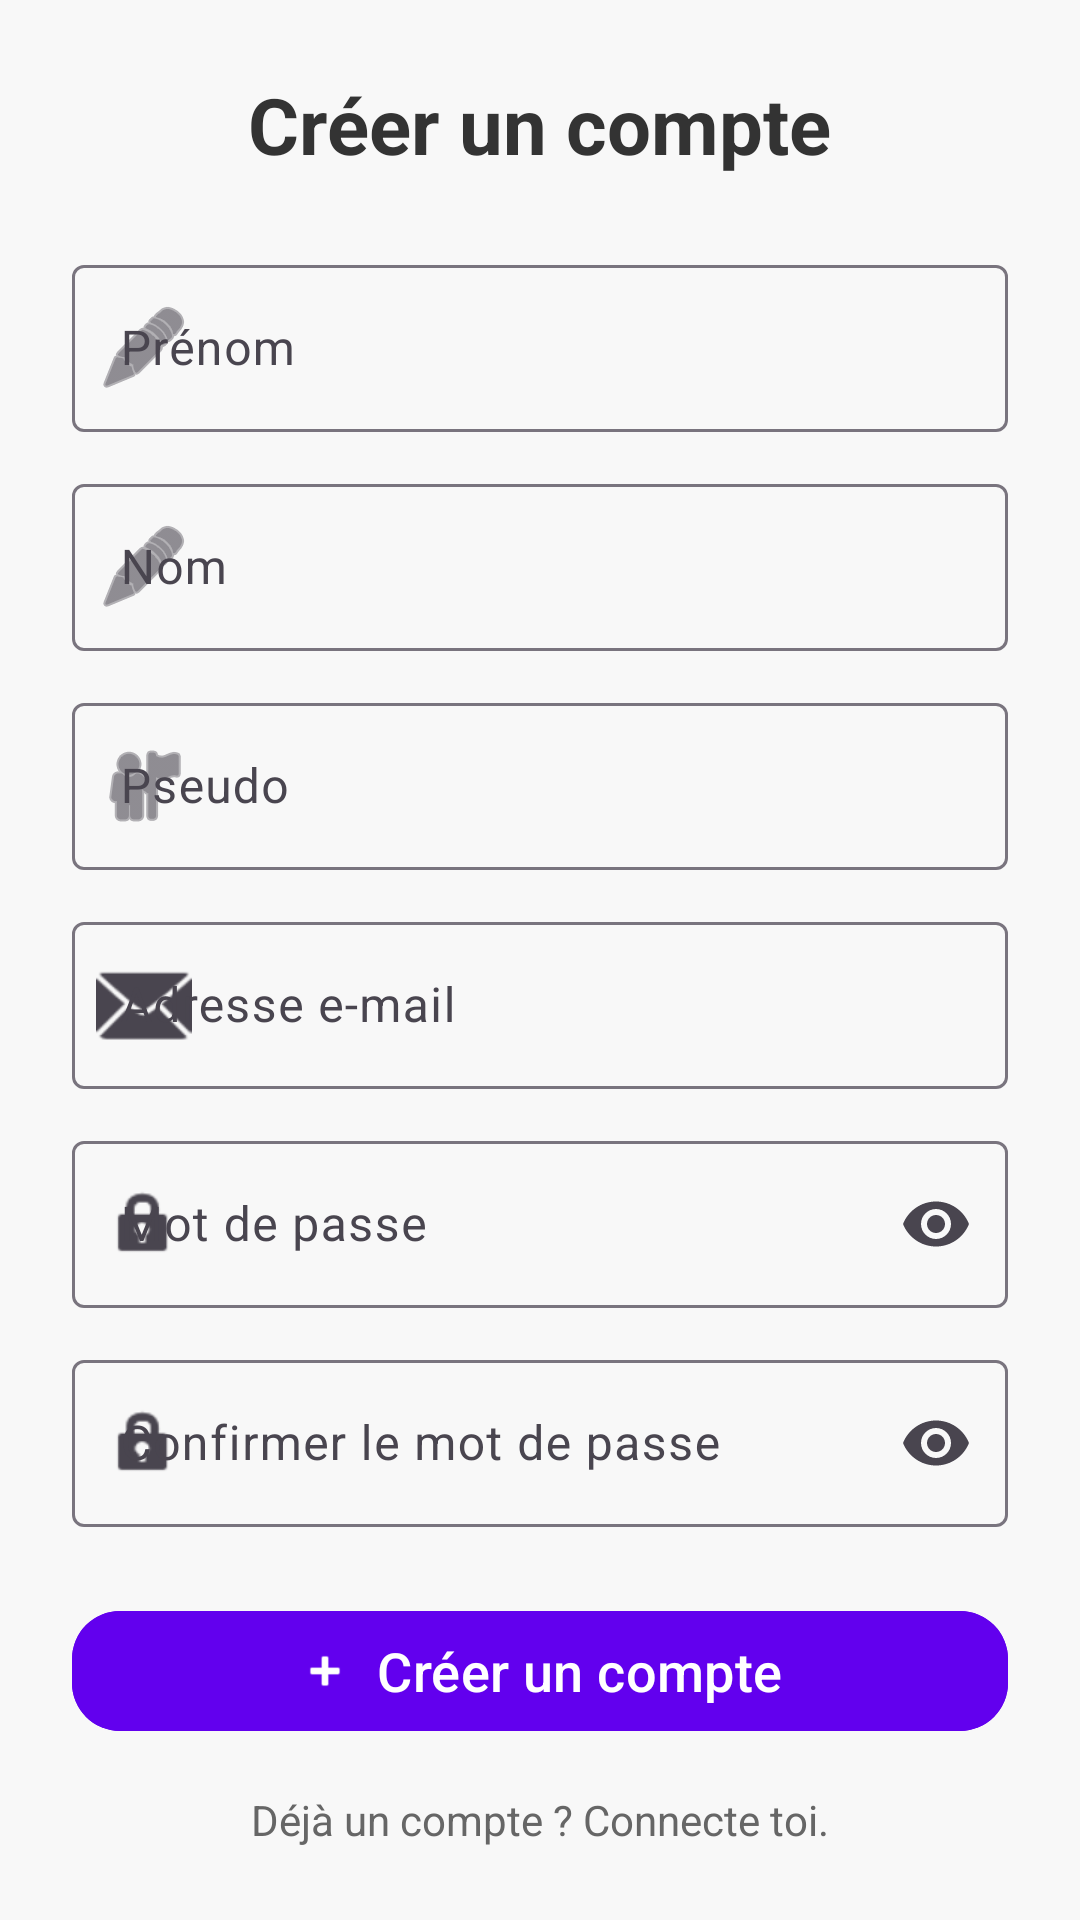

The Android layout XML behind this screen, and the referenced resources:
<!-- AndroidManifest.xml: application theme Theme.Fera -->
<!-- res/layout/register_activity.xml -->
<?xml version="1.0" encoding="utf-8"?>
<ScrollView xmlns:android="http://schemas.android.com/apk/res/android"
    xmlns:app="http://schemas.android.com/apk/res-auto"
    xmlns:tools="http://schemas.android.com/tools"
    android:layout_width="match_parent"
    android:layout_height="match_parent"
    android:padding="24dp"
    android:background="#F8F8F8">

    <LinearLayout
        android:layout_width="match_parent"
        android:layout_height="wrap_content"
        android:orientation="vertical"
        android:gravity="center_horizontal">

        <TextView
            android:text="Créer un compte"
            android:textSize="26sp"
            android:textStyle="bold"
            android:textColor="#333333"
            android:layout_marginBottom="24dp"
            android:layout_width="wrap_content"
            android:layout_height="wrap_content" />

        <com.google.android.material.textfield.TextInputLayout
            android:layout_width="match_parent"
            android:layout_height="wrap_content"
            android:hint="Prénom"
            app:startIconDrawable="@android:drawable/ic_menu_edit">

            <com.google.android.material.textfield.TextInputEditText
                android:id="@+id/editTextPrenom"
                android:layout_width="match_parent"
                android:layout_height="wrap_content"
                android:inputType="textPersonName" />
        </com.google.android.material.textfield.TextInputLayout>

        <com.google.android.material.textfield.TextInputLayout
            android:layout_width="match_parent"
            android:layout_height="wrap_content"
            android:hint="Nom"
            app:startIconDrawable="@android:drawable/ic_menu_edit"
            android:layout_marginTop="12dp">

            <com.google.android.material.textfield.TextInputEditText
                android:id="@+id/editTextNom"
                android:layout_width="match_parent"
                android:layout_height="wrap_content"
                android:inputType="textPersonName" />
        </com.google.android.material.textfield.TextInputLayout>

        <com.google.android.material.textfield.TextInputLayout
            android:layout_width="match_parent"
            android:layout_height="wrap_content"
            android:hint="Pseudo"
            app:startIconDrawable="@android:drawable/ic_menu_myplaces"
            android:layout_marginTop="12dp">

            <com.google.android.material.textfield.TextInputEditText
                android:id="@+id/editTextPseudo"
                android:layout_width="match_parent"
                android:layout_height="wrap_content"
                android:inputType="textPersonName" />
        </com.google.android.material.textfield.TextInputLayout>

        <com.google.android.material.textfield.TextInputLayout
            android:layout_width="match_parent"
            android:layout_height="wrap_content"
            android:hint="Adresse e-mail"
            app:startIconDrawable="@android:drawable/ic_dialog_email"
            android:layout_marginTop="12dp">

            <com.google.android.material.textfield.TextInputEditText
                android:id="@+id/editTextEmail"
                android:layout_width="match_parent"
                android:layout_height="wrap_content"
                android:inputType="textEmailAddress" />
        </com.google.android.material.textfield.TextInputLayout>

        <com.google.android.material.textfield.TextInputLayout
            android:layout_width="match_parent"
            android:layout_height="wrap_content"
            android:hint="Mot de passe"
            app:startIconDrawable="@android:drawable/ic_lock_idle_lock"
            app:endIconMode="password_toggle"
            android:layout_marginTop="12dp">

            <com.google.android.material.textfield.TextInputEditText
                android:id="@+id/editTextPassword"
                android:layout_width="match_parent"
                android:layout_height="wrap_content"
                android:inputType="textPassword" />
        </com.google.android.material.textfield.TextInputLayout>

        <com.google.android.material.textfield.TextInputLayout
            android:layout_width="match_parent"
            android:layout_height="wrap_content"
            android:hint="Confirmer le mot de passe"
            app:startIconDrawable="@android:drawable/ic_lock_idle_lock"
            app:endIconMode="password_toggle"
            android:layout_marginTop="12dp">

            <com.google.android.material.textfield.TextInputEditText
                android:id="@+id/editTextConfirmPassword"
                android:layout_width="match_parent"
                android:layout_height="wrap_content"
                android:inputType="textPassword" />
        </com.google.android.material.textfield.TextInputLayout>

        <com.google.android.material.button.MaterialButton
            android:id="@+id/buttonRegister"
            android:text="Créer un compte"
            android:textAllCaps="false"
            android:textSize="18sp"
            android:layout_width="match_parent"
            android:layout_height="wrap_content"
            android:layout_marginTop="24dp"
            app:cornerRadius="16dp"
            app:icon="@android:drawable/ic_input_add"
            app:iconPadding="8dp"
            app:iconGravity="textStart"
            android:backgroundTint="#6200EE"
            android:textColor="#FFFFFF" />

        <TextView
            android:id="@+id/textRegisterLink"
            android:text="Déjà un compte ? Connecte toi."
            android:textSize="14sp"
            android:textColor="#666666"
            android:layout_marginTop="16dp"
            android:clickable="true"
            android:focusable="true"
            android:layout_width="wrap_content"
            android:layout_height="wrap_content" />

    </LinearLayout>
</ScrollView>
<!-- resources referenced by this layout -->
<resources>
  <style name="Theme.Fera" parent="Base.Theme.Fera" />
  <style name="Base.Theme.Fera" parent="Theme.Material3.DayNight.NoActionBar">
          <item name="colorPrimary">@color/purple_500</item>
          <item name="colorSecondary">@color/teal_200</item>
          <item name="android:statusBarColor">?attr/colorPrimaryVariant</item>
      </style>
  <color name="purple_500">#6200EE</color>
  <color name="teal_200">#03DAC5</color>
</resources>
